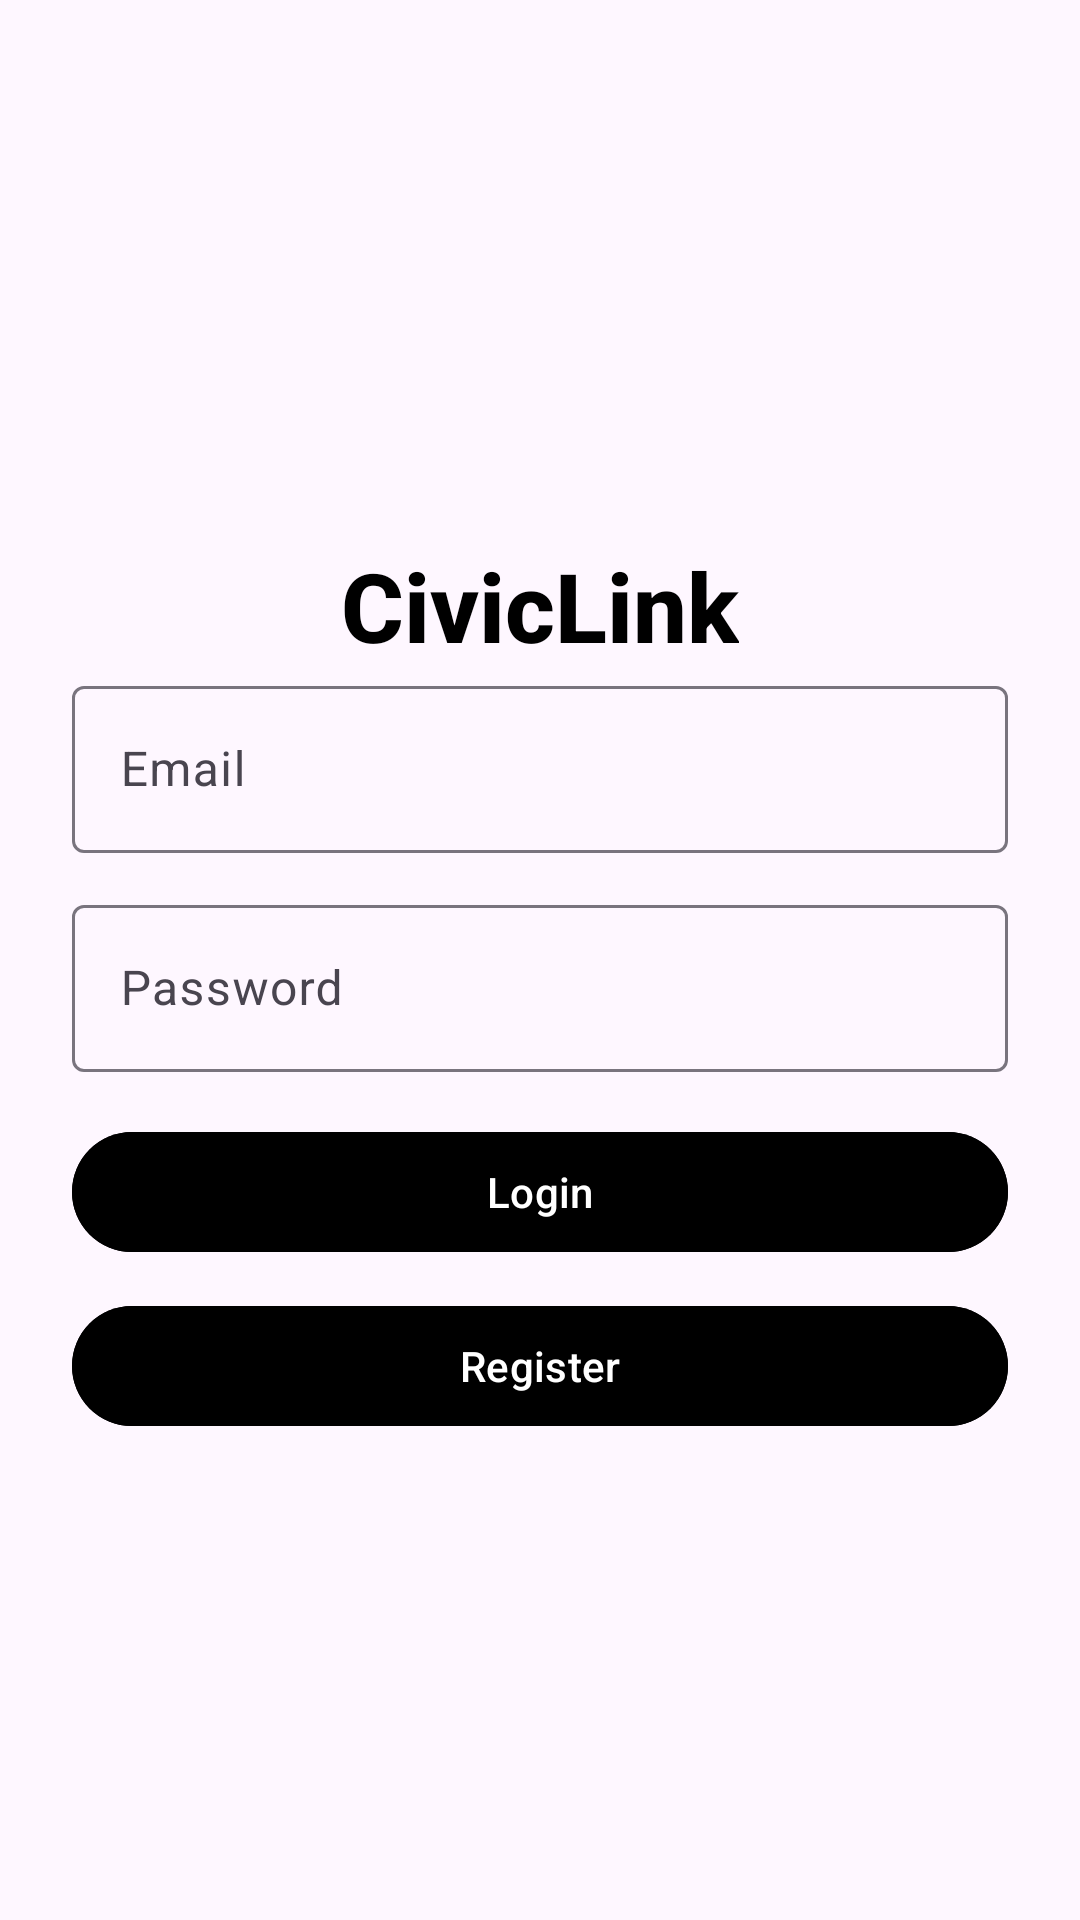

This screen was rendered from an Android layout file. Write that file and the resources it references.
<!-- AndroidManifest.xml: application theme Theme.Civiclink -->
<!-- res/layout/activity_login.xml -->
<?xml version="1.0" encoding="utf-8"?>
<androidx.constraintlayout.widget.ConstraintLayout xmlns:android="http://schemas.android.com/apk/res/android"
    xmlns:app="http://schemas.android.com/apk/res-auto"
    xmlns:tools="http://schemas.android.com/tools"
    android:id="@+id/main"
    android:layout_width="match_parent"
    android:layout_height="match_parent"
    tools:context=".LoginActivity">

    <LinearLayout
        android:layout_width="match_parent"
        android:layout_height="match_parent"
        android:orientation="vertical"
        android:gravity="center"
        android:padding="24dp">

        <TextView
            android:id="@+id/textView"
            android:layout_width="wrap_content"
            android:layout_height="wrap_content"
            android:text="CivicLink"
            android:textSize="32sp"
            android:textStyle="bold"
            android:textColor="@color/black"
            android:layout_marginTop="20dp"
            android:fontFamily="sans-serif-medium"
            android:layout_gravity="center"/>

        <com.google.android.material.textfield.TextInputLayout
            android:layout_width="match_parent"
            android:layout_height="wrap_content"
            android:hint="Email">

            <com.google.android.material.textfield.TextInputEditText
                android:id="@+id/etEmail"
                android:inputType="textEmailAddress"
                android:layout_width="match_parent"
                android:layout_height="wrap_content"/>
        </com.google.android.material.textfield.TextInputLayout>

        <com.google.android.material.textfield.TextInputLayout
            android:layout_width="match_parent"
            android:layout_height="wrap_content"
            android:hint="Password"
            android:layout_marginTop="12dp">

            <com.google.android.material.textfield.TextInputEditText
                android:id="@+id/etPassword"
                android:inputType="textPassword"
                android:layout_width="match_parent"
                android:layout_height="wrap_content"/>
        </com.google.android.material.textfield.TextInputLayout>

        <com.google.android.material.button.MaterialButton
            android:id="@+id/btnLogin"
            android:layout_width="match_parent"
            android:layout_height="wrap_content"
            android:text="Login"
            android:textAllCaps="false"
            android:layout_marginTop="16dp"
            android:backgroundTint="@color/black"/>

        <com.google.android.material.button.MaterialButton
            android:id="@+id/btnRegister"
            android:layout_width="match_parent"
            android:layout_height="wrap_content"
            android:text="Register"
            android:textAllCaps="false"
            android:layout_marginTop="10dp"
            android:backgroundTint="@color/black"/>
    </LinearLayout>
</androidx.constraintlayout.widget.ConstraintLayout>
<!-- resources referenced by this layout -->
<resources>
  <style name="Theme.Civiclink" parent="Base.Theme.Civiclink" />
  <style name="Base.Theme.Civiclink" parent="Theme.Material3.DayNight.NoActionBar">
          
          
      </style>
  <!-- not gathered from this repository: default colours our renderer supplied (Android Studio template values) -->
  <color name="black">#FF000000</color>
</resources>
